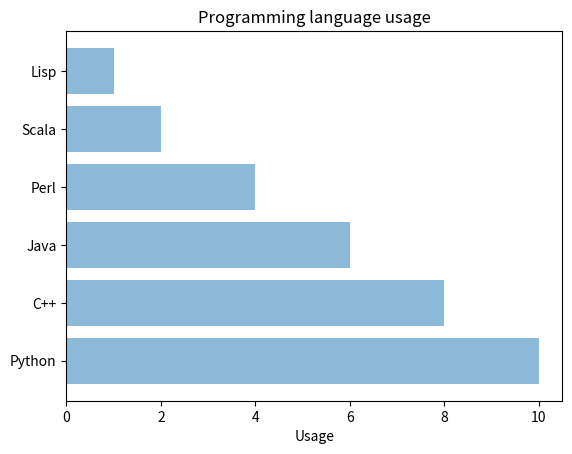

Write the Python code that produced this figure.
import matplotlib
import matplotlib.pyplot as plt
import numpy as np

objects = ('Python', 'C++', 'Java', 'Perl', 'Scala', 'Lisp')
y_pos = np.arange(len(objects))
performance = [10,8,6,4,2,1]

plt.barh(y_pos, performance, align='center', alpha=0.5)
plt.yticks(y_pos, objects)
plt.xlabel('Usage')
plt.title('Programming language usage')

plt.show()